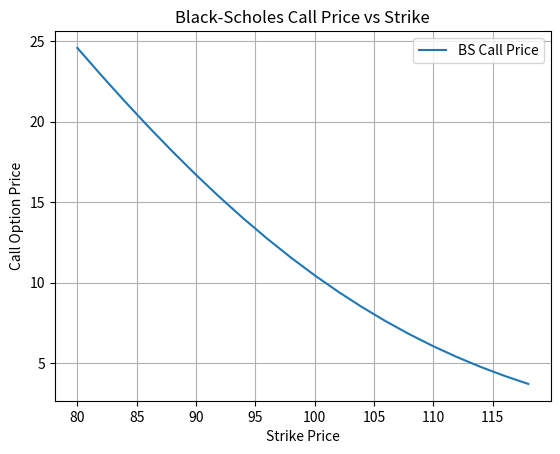

This figure's Python source:
# ===============================================
# Options Pricing Mini-Project
# ===============================================

# 1️⃣ Imports
import numpy as np
import matplotlib.pyplot as plt
from scipy.stats import norm

# -----------------------
# Black-Scholes Formula
# -----------------------
def black_scholes(S, K, r, sigma, T, option_type="call"):
    d1 = (np.log(S/K) + (r + 0.5*sigma**2)*T)/(sigma*np.sqrt(T))
    d2 = d1 - sigma*np.sqrt(T)
    if option_type.lower()=="call":
        price = S*norm.cdf(d1) - K*np.exp(-r*T)*norm.cdf(d2)
    else:
        price = K*np.exp(-r*T)*norm.cdf(-d2) - S*norm.cdf(-d1)
    return price

# -----------------------
# Greeks Calculation
# -----------------------
def greeks(S,K,r,sigma,T,option_type="call"):
    d1 = (np.log(S/K) + (r + 0.5*sigma**2)*T)/(sigma*np.sqrt(T))
    d2 = d1 - sigma*np.sqrt(T)
    Delta = norm.cdf(d1) if option_type=="call" else norm.cdf(d1)-1
    Gamma = norm.pdf(d1)/(S*sigma*np.sqrt(T))
    Vega = S*norm.pdf(d1)*np.sqrt(T)
    Theta = -(S*norm.pdf(d1)*sigma)/(2*np.sqrt(T)) - r*K*np.exp(-r*T)*(norm.cdf(d2) if option_type=="call" else norm.cdf(-d2))
    Rho = K*T*np.exp(-r*T)*(norm.cdf(d2) if option_type=="call" else -norm.cdf(-d2))
    return Delta, Gamma, Vega, Theta, Rho

# -----------------------
# Binomial Tree (American Options)
# -----------------------
def binomial_tree(S0, K, r, sigma, T, steps=200, option_type="call", american=True):
    dt = T/steps
    u = np.exp(sigma*np.sqrt(dt))
    d = 1/u
    p = (np.exp(r*dt)-d)/(u-d)
    ST = np.zeros((steps+1, steps+1))
    ST[0,0] = S0
    for i in range(1, steps+1):
        ST[i,0] = ST[i-1,0]*u
        for j in range(1,i+1):
            ST[i,j] = ST[i-1,j-1]*d
    V = np.maximum(ST[-1,:]-K,0) if option_type=="call" else np.maximum(K-ST[-1,:],0)
    for i in range(steps-1,-1,-1):
        for j in range(i+1):
            V[j] = np.exp(-r*dt)*(p*V[j] + (1-p)*V[j+1])
            if american:
                if option_type=="call":
                    V[j] = max(V[j], ST[i,j]-K)
                else:
                    V[j] = max(V[j], K-ST[i,j])
    return V[0]

# -----------------------
# Asian Option Monte Carlo
# -----------------------
def asian_option_mc(S0,K,r,sigma,T,steps=252,sims=100000,option_type="call"):
    dt = T/steps
    Z = np.random.standard_normal((sims,steps))
    S = np.zeros_like(Z)
    S[:,0] = S0
    for t in range(1,steps):
        S[:,t] = S[:,t-1]*np.exp((r-0.5*sigma**2)*dt + sigma*np.sqrt(dt)*Z[:,t])
    S_avg = np.mean(S, axis=1)
    payoff = np.maximum(S_avg-K,0) if option_type=="call" else np.maximum(K-S_avg,0)
    return np.exp(-r*T)*np.mean(payoff)

# -----------------------
# Monte Carlo European Option
# -----------------------
def monte_carlo_european(S0,K,r,sigma,T,sims=100000,option_type="call"):
    Z = np.random.standard_normal(sims)
    ST = S0*np.exp((r-0.5*sigma**2)*T + sigma*np.sqrt(T)*Z)
    payoff = np.maximum(ST-K,0) if option_type=="call" else np.maximum(K-ST,0)
    return np.exp(-r*T)*np.mean(payoff)

# ===============================================
# 2️⃣ Example Usage
# ===============================================
S0 = 100
K = 100
r = 0.05
sigma = 0.2
T = 1.0

# European Call (Black-Scholes)
bs_call = black_scholes(S0,K,r,sigma,T,"call")
bs_put  = black_scholes(S0,K,r,sigma,T,"put")
Delta,Gamma,Vega,Theta,Rho = greeks(S0,K,r,sigma,T,"call")

# American Put (Binomial)
am_put = binomial_tree(S0,K,r,sigma,T,steps=200,option_type="put",american=True)

# Asian Call
asian_call = asian_option_mc(S0,K,r,sigma,T,steps=252,sims=100000,option_type="call")

# Monte Carlo European
mc_call = monte_carlo_european(S0,K,r,sigma,T,sims=100000,option_type="call")

# ===============================================
# 3️⃣ Results Output
# ===============================================
print(f"Black-Scholes Call: {bs_call:.4f}")
print(f"Black-Scholes Put : {bs_put:.4f}")
print(f"Greeks (Delta,Gamma,Vega,Theta,Rho): {Delta:.4f},{Gamma:.4f},{Vega:.4f},{Theta:.4f},{Rho:.4f}")
print(f"American Put (Binomial Tree): {am_put:.4f}")
print(f"Asian Call (Monte Carlo): {asian_call:.4f}")
print(f"European Call (Monte Carlo): {mc_call:.4f}")

# ===============================================
# 4️⃣ Plot Example: Option Price vs Strike
# ===============================================
K_range = np.arange(80,120,2)
prices_bs = [black_scholes(S0,K,r,sigma,T,"call") for K in K_range]

import matplotlib.pyplot as plt
plt.plot(K_range,prices_bs,label="BS Call Price")
plt.xlabel("Strike Price")
plt.ylabel("Call Option Price")
plt.title("Black-Scholes Call Price vs Strike")
plt.grid(True)
plt.legend()
plt.show()
